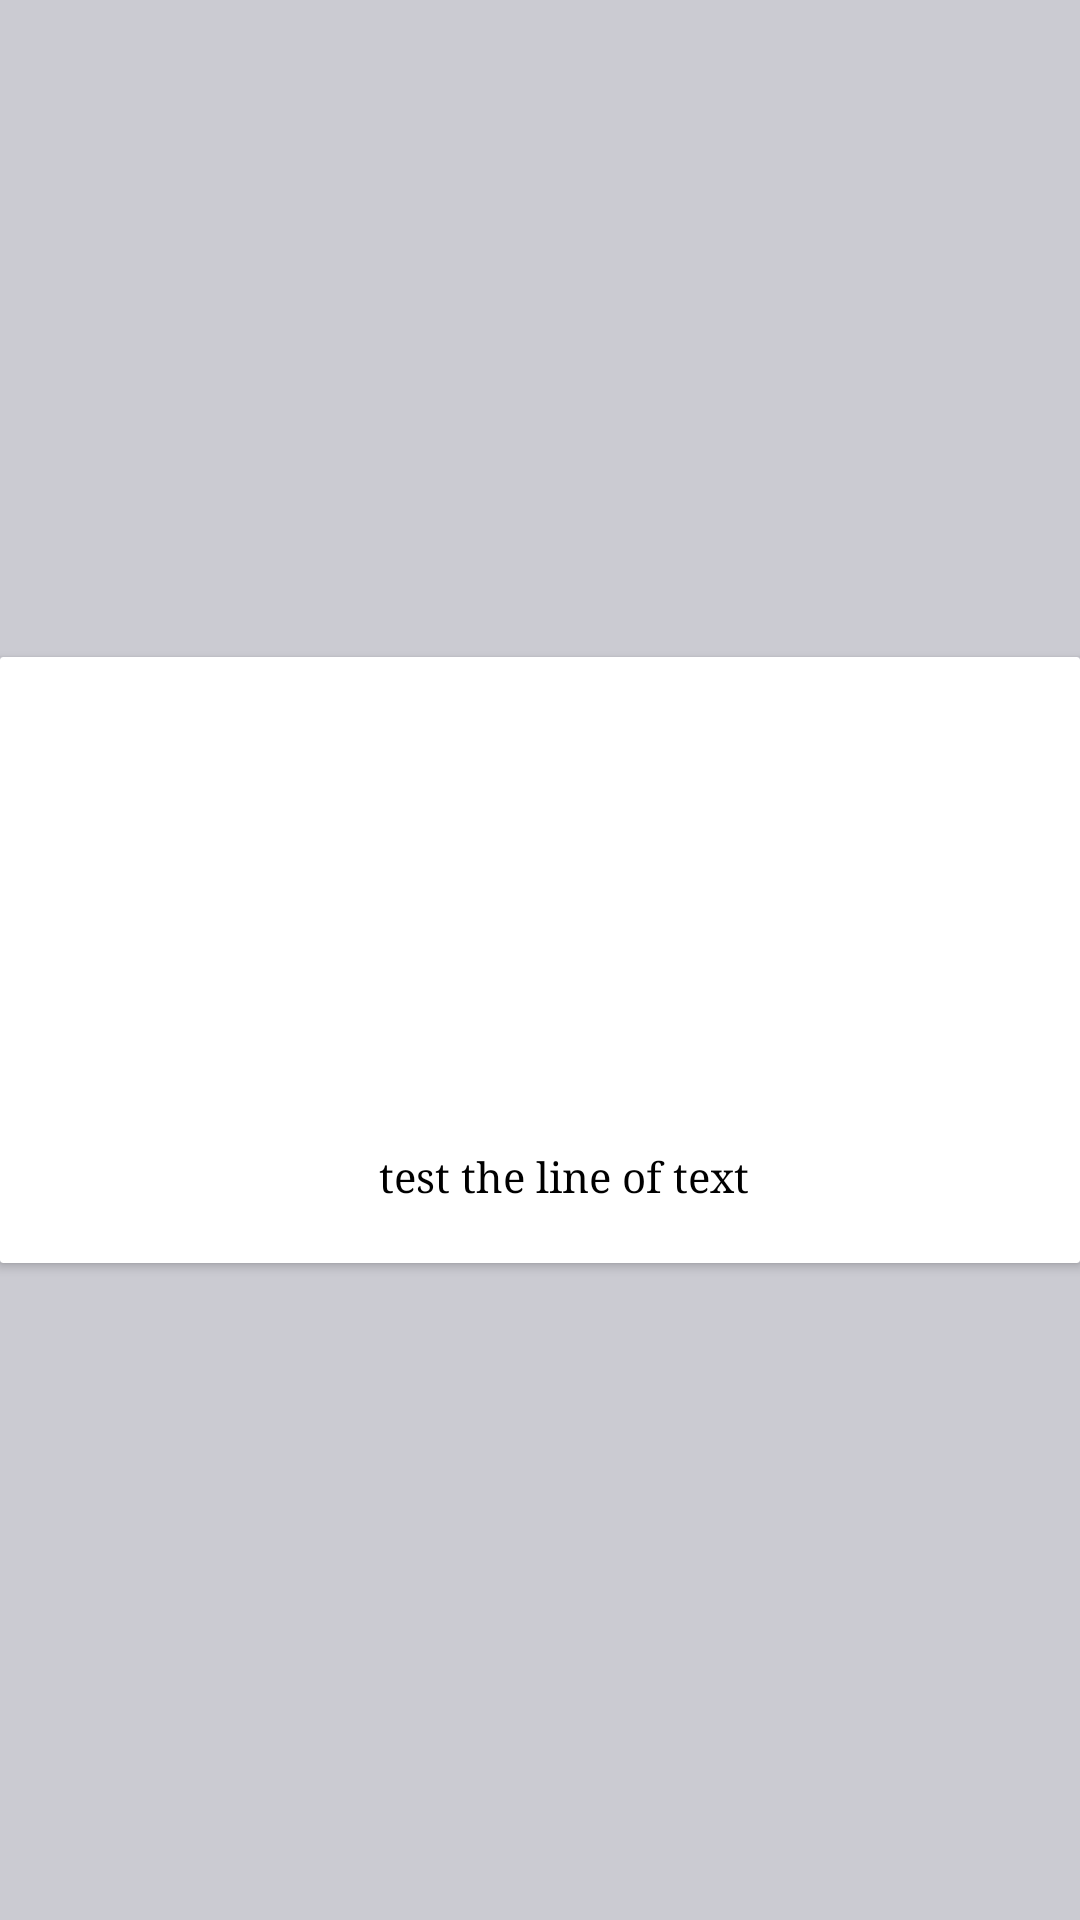

Produce the Android XML layout that renders to this screen, including the resource entries it uses.
<!-- AndroidManifest.xml: application theme AppTheme -->
<!-- res/layout/list_row.xml -->
<FrameLayout xmlns:android="http://schemas.android.com/apk/res/android"
    xmlns:app="http://schemas.android.com/apk/res-auto"
    android:layout_width="match_parent"
    android:layout_height="wrap_content">

    <android.support.v7.widget.CardView
        android:layout_width="match_parent"
        android:layout_height="wrap_content"
        android:layout_gravity="center"
        app:cardBackgroundColor="#FFFFFF"
        app:cardCornerRadius="1dp"
        app:cardElevation="2dp"
        app:contentPadding="2dp">

        <FrameLayout
            android:id="@+id/item_layout_container"
            android:layout_width="match_parent"
            android:layout_height="wrap_content">

            <LinearLayout
                android:layout_width="match_parent"
                android:layout_height="match_parent"
                android:orientation="vertical">
        <RelativeLayout
            android:layout_width="match_parent"
            android:layout_height="150dp">

                <ImageView
                    android:id="@+id/img_thumbnail"
                    android:layout_width="match_parent"
                    android:layout_height="150dp"
                    android:layout_gravity="center"
                    android:scaleType="centerCrop" />
            <ImageView
                android:layout_width="24dp"
                android:layout_height="24dp"
                android:layout_alignParentRight="true"
                android:layout_margin="4dp"
                android:visibility="gone"
                android:id="@+id/img_new"
                android:src="@drawable/new_icon"/>
        </RelativeLayout>

                <LinearLayout
                    android:layout_width="match_parent"
                    android:layout_height="wrap_content"
                    android:gravity="center"
                    android:orientation="horizontal">

                    <ImageView
                        android:id="@+id/img_more"
                        android:layout_width="48dp"
                        android:layout_height="48dp"
                        android:layout_gravity="center"
                        android:background="@drawable/selector_row"
                        android:scaleType="center"
                        android:src="@drawable/ic_more_vert_black_24dp" />

                    <TextView
                        android:id="@+id/txt_title"
                        android:layout_width="0dp"
                        android:layout_height="42dp"
                        android:layout_gravity="right"
                        android:layout_weight="1"
                        android:ellipsize="end"
                        android:gravity="center"
                        android:singleLine="true"
                        android:text="test the line of text"
                        android:textColor="#000000" />

                    <RelativeLayout
                        android:layout_width="32dp"
                        android:layout_height="32dp">

                        <ImageView
                            android:id="@+id/img_type"
                            android:layout_width="32dp"
                            android:layout_height="32dp"
                            android:layout_gravity="center"
                            android:layout_margin="5dp"
                            android:scaleType="centerCrop" />

                        <ImageView
                            android:id="@+id/img_tick"
                            android:layout_width="32dp"
                            android:layout_height="32dp"
                            android:layout_centerInParent="true"
                            android:background="@drawable/selector_row"

                            />
                    </RelativeLayout>
                </LinearLayout>

            </LinearLayout>
        </FrameLayout>
    </android.support.v7.widget.CardView>
</FrameLayout>
<!-- resources referenced by this layout -->
<resources>
  <!-- drawable new_icon: png bitmap (drawable, 563 bytes) -->
  <!-- drawable selector_row (drawable) -->
  <?xml version="1.0" encoding="utf-8"?>
  <selector xmlns:android="http://schemas.android.com/apk/res/android">
      
      <item android:drawable="@drawable/check_circle_blue_128" android:state_selected="true" />
      
      <item android:drawable="@android:color/transparent" android:state_selected="false" />
  </selector>
  <style name="AppTheme" parent="AppTheme.Base">
          
          <item name="android:typeface">serif</item>
          <item name="android:editTextStyle">@style/App_EditTextStyle</item>
          <item name="actionOverflowButtonStyle">@style/OverFlow</item>
      </style>
  <style name="AppTheme.Base" parent="Theme.AppCompat.NoActionBar">
          <item name="colorPrimary">@color/primary</item>
          <item name="colorPrimaryDark">@color/primary_dark</item>
          <item name="colorAccent">@color/accent</item>
          <item name="android:textColorHint">@color/secondary_text</item>
          <item name="android:textColor">#737373</item>
          <item name="android:typeface">serif</item>
          <item name="android:windowBackground">@color/primary</item>
          <item name="colorControlNormal">@color/primary_text</item>
          <item name="colorControlActivated">@color/primary_text</item>
          <item name="colorControlHighlight">@color/primary_light</item>
          <item name="colorButtonNormal">@color/primary_light</item>
      </style>
  <style name="App_EditTextStyle" parent="@android:style/Widget.EditText">
          <item name="android:textColor">@color/primary_text</item>
      </style>
  <style name="OverFlow" parent="Widget.AppCompat.ActionButton.Overflow">
          <item name="android:src">@drawable/ic_more_vert_black_24dp</item>
      </style>
  <color name="primary">#cbcbd2</color>
  <color name="primary_dark">#b2b2b6</color>
  <color name="accent">#cccccc</color>
  <color name="secondary_text">#fa1b1b1b</color>
  <color name="primary_text">#000000</color>
  <color name="primary_light">#F5F5F5</color>
</resources>
